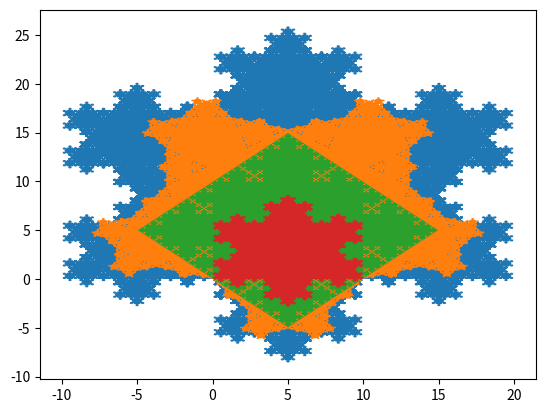

Generate this figure with matplotlib:
import matplotlib.pyplot as plt
import math


def fazcalculo(x, y, lados, vez, mudar):
    somadosangint = 180 * (lados - 2)
    ang = somadosangint / lados * math.pi / 180
    angulobackup = ang
    novoxfinal, novoyfinal = [], []
    for indice in range(len(x) - 1):
        differencex = x[indice + 1] - x[indice]
        differencey = y[indice + 1] - y[indice]
        distanciaxy = (differencex ** 2 + differencey ** 2) ** 0.5
        if differencex < 0:
            distanciaxy *= -1
        if differencex != 0:
            angdado = math.atan(differencey / differencex)
        elif differencey > 0:
            angdado = math.pi / 2
        elif differencey < 0:
            angdado = 3 * math.pi / 2
        else:
            continue
        if vez == 1:
            distanciaxy = 3 * distanciaxy
            novox = [x[indice]]
            novoy = [y[indice]]
        else:
            novox = [x[indice] + differencex / 3]
            novoy = [y[indice] + differencey / 3]
        contadorwhile = 0
        while contadorwhile < lados - 2:
            novox += [novox[-1] + (distanciaxy / 3) * math.cos(angdado + ang)]
            novoy += [novoy[-1] + (distanciaxy / 3) * math.sin(angdado + ang)]
            ang -= (math.pi - angulobackup)
            contadorwhile += 1
        ang = angulobackup
        if vez == 1:
            novox += [x[indice + 1]]
            novoy += [y[indice + 1]]
            novox += [x[indice]]
            novoy += [y[indice]]
            if mudar == 's' or mudar == 'S':
                novox = novox[::-1]
                novoy = novoy[::-1]
        else:
            novox += [x[indice] + 2 * differencex / 3]
            novoy += [y[indice] + 2 * differencey / 3]
            novox = [x[indice]] + novox + [x[indice + 1]]
            novoy = [y[indice]] + novoy + [y[indice + 1]]
        novoxfinal += novox
        novoyfinal += novoy
    return novoxfinal, novoyfinal


def monta(x, y, vezes, lados, mudar):
    for vez in range(1, vezes + 1):
        print(vez, " de ", vezes)
        x, y = fazcalculo(x, y, lados, vez, mudar)
    return x, y


def FazFractal(vezes, lados, tamanho, mudar, estilo):
    desce = 0
    x = [0, tamanho]
    y = [desce, desce]
    for fractallados in range(3, lados + 1):
        fractallados = lados + 3 - fractallados
        print("Está fazendo o fractal do maior até o 3: ", fractallados)
        if estilo == "1":
            desce = - (tamanho / 2) / math.tan ((math.pi / fractallados))
            x = [0, tamanho]
            y = [desce, desce]
            x, y = monta(x, y, vezes, fractallados, mudar)
            plt.fill(x, y)
        elif estilo == "2":
            desce = (tamanho / 2) / math.tan ((math.pi / fractallados))
            x = [0, tamanho]
            y = [desce, desce]
            x, y = monta(x, y, vezes, fractallados, mudar)
            plt.fill(x, y)
        else:
            x, y = monta(x, y, vezes, fractallados, mudar)
            plt.fill(x, y)
            x = [0, tamanho]
            y = [0, 0]


if __name__ == "__main__":
    FazFractal(5, 6, 10, "n", 1)
    print("Montando Gráfico")
    plt.show()